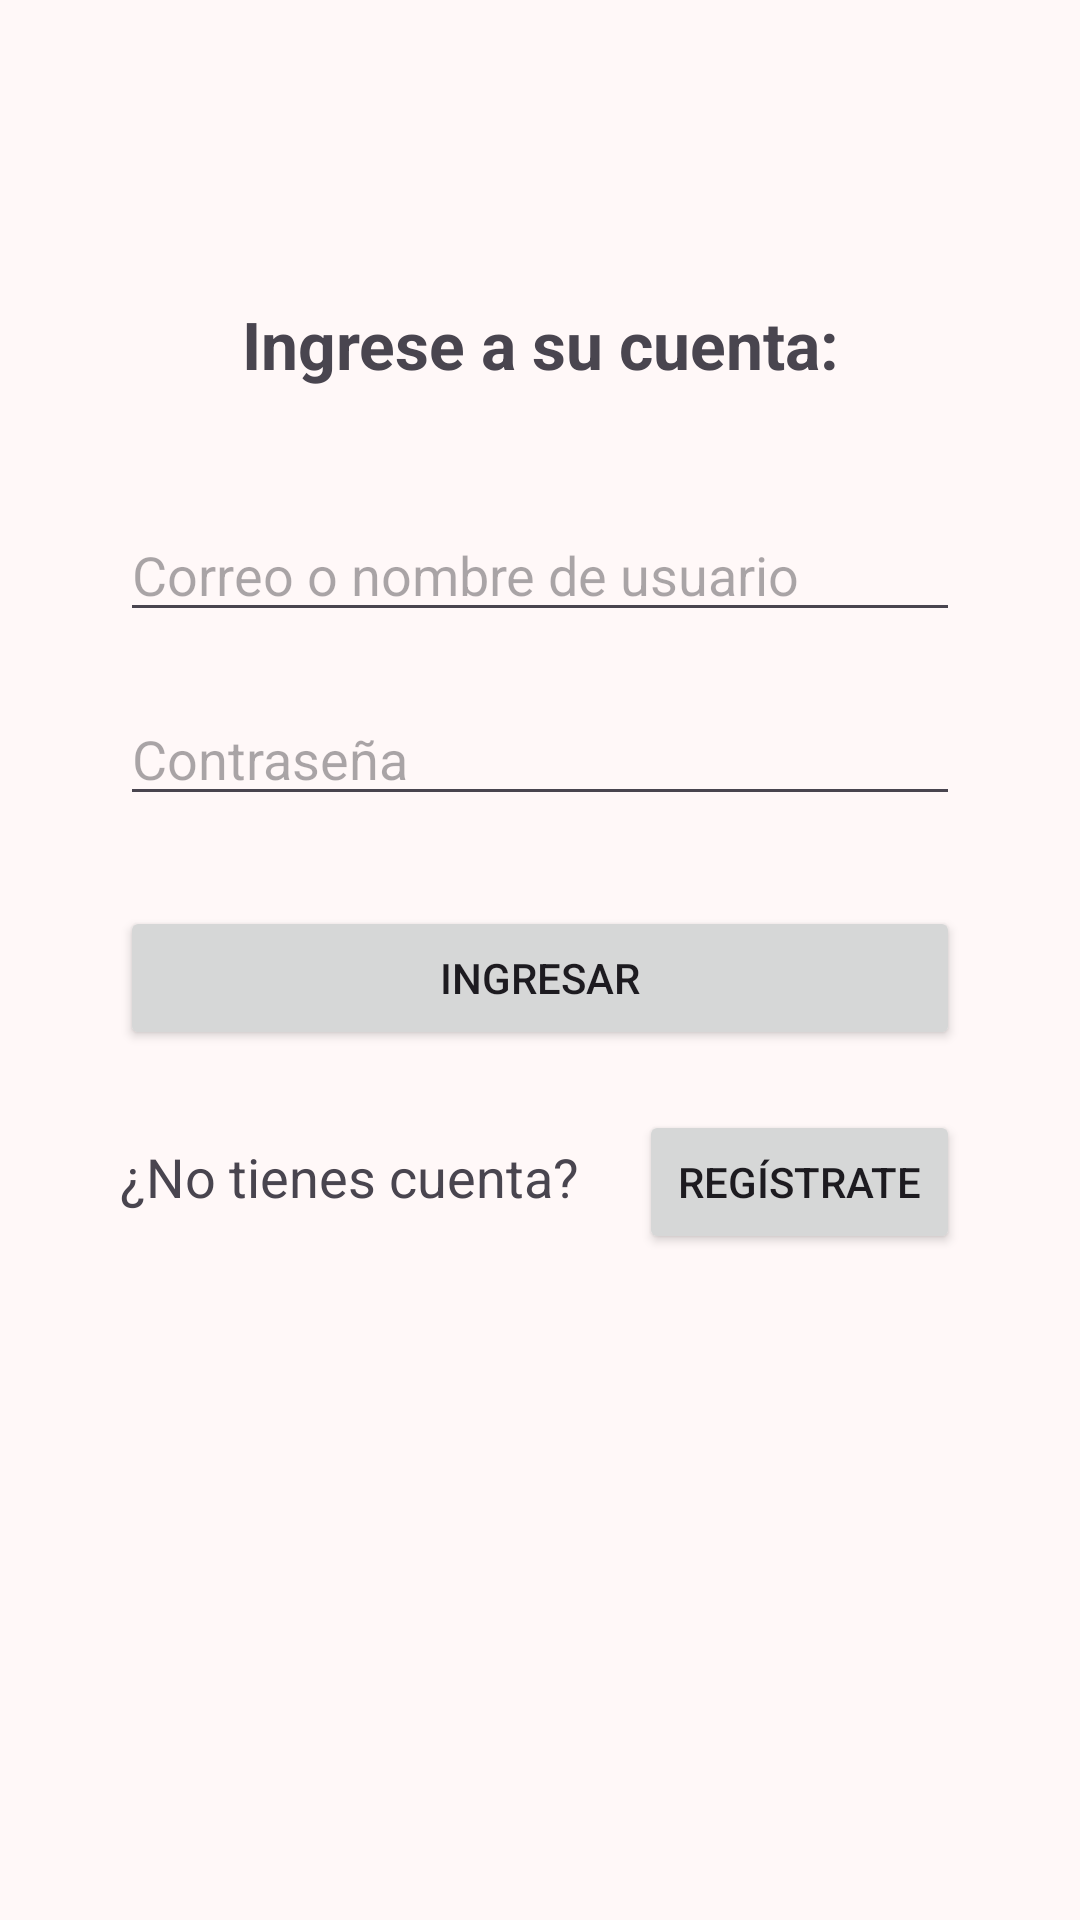

Write the Android layout XML for this screen, with the resource values it uses.
<!-- AndroidManifest.xml: application theme StyleHouse -->
<!-- res/layout/activity_login.xml -->
<?xml version="1.0" encoding="utf-8"?>
<androidx.constraintlayout.widget.ConstraintLayout xmlns:android="http://schemas.android.com/apk/res/android"
    xmlns:app="http://schemas.android.com/apk/res-auto"
    xmlns:tools="http://schemas.android.com/tools"
    android:layout_width="match_parent"
    android:layout_height="match_parent"
    tools:context=".Login">

    <LinearLayout
        android:layout_width="0dp"
        android:layout_height="0dp"
        android:orientation="vertical"
        app:layout_constraintBottom_toBottomOf="parent"
        app:layout_constraintEnd_toEndOf="parent"
        app:layout_constraintStart_toStartOf="parent"
        app:layout_constraintTop_toTopOf="parent">

        <TextView
            android:id="@+id/textView"
            android:layout_width="match_parent"
            android:layout_height="wrap_content"
            android:layout_marginTop="100dp"
            android:text="Ingrese a su cuenta:"
            android:textAlignment="center"
            android:textSize="22sp"
            android:textStyle="bold" />

        <EditText
            android:id="@+id/txtLoginCorreoUsername"
            android:layout_width="match_parent"
            android:layout_height="wrap_content"
            android:layout_marginHorizontal="40dp"
            android:layout_marginTop="40dp"
            android:ems="10"
            android:hint="Correo o nombre de usuario" />

        <EditText
            android:id="@+id/txtLoginPassword"
            android:layout_width="match_parent"
            android:layout_height="wrap_content"
            android:layout_marginHorizontal="40dp"
            android:layout_marginTop="20dp"
            android:ems="10"
            android:hint="Contraseña"
            android:inputType="textPassword" />

        <Button
            android:id="@+id/btnIngresar"
            android:layout_width="match_parent"
            android:layout_height="wrap_content"
            android:layout_marginHorizontal="40dp"
            android:layout_marginTop="30dp"
            android:text="Ingresar" />

        <LinearLayout
            android:layout_width="match_parent"
            android:layout_height="match_parent"
            android:layout_marginTop="20dp"
            android:orientation="horizontal">

            <TextView
                android:id="@+id/textView3"
                android:layout_width="wrap_content"
                android:layout_height="wrap_content"
                android:layout_marginLeft="40dp"
                android:layout_weight="0"
                android:text="¿No tienes cuenta?"
                android:textSize="18sp" />

            <Button
                android:id="@+id/btnLoginRegistrar"
                android:layout_width="match_parent"
                android:layout_height="wrap_content"
                android:layout_marginLeft="20dp"
                android:layout_marginRight="40dp"
                android:layout_weight="0"
                android:text="Regístrate" />
        </LinearLayout>
    </LinearLayout>

</androidx.constraintlayout.widget.ConstraintLayout>
<!-- resources referenced by this layout -->
<resources>
  <color name="md_theme_primary">#860066</color>
  <color name="md_theme_onPrimary">#FFFFFF</color>
  <color name="md_theme_primaryContainer">#B5348E</color>
  <color name="md_theme_onPrimaryContainer">#FFFFFF</color>
  <color name="md_theme_secondary">#2D2B27</color>
  <color name="md_theme_onSecondary">#FFFFFF</color>
  <color name="md_theme_secondaryContainer">#4F4C48</color>
  <color name="md_theme_onSecondaryContainer">#EFE9E3</color>
  <color name="md_theme_tertiary">#131311</color>
  <color name="md_theme_onTertiary">#FFFFFF</color>
  <color name="md_theme_tertiaryContainer">#333230</color>
  <color name="md_theme_onTertiaryContainer">#C4C0BD</color>
  <color name="md_theme_error">#BA1A1A</color>
  <color name="md_theme_onError">#FFFFFF</color>
  <color name="md_theme_errorContainer">#FFDAD6</color>
  <color name="md_theme_onErrorContainer">#410002</color>
  <color name="md_theme_background">#FFF8F8</color>
  <color name="md_theme_onBackground">#23191E</color>
  <color name="md_theme_surface">#FFF8F8</color>
  <color name="md_theme_onSurface">#23191E</color>
  <color name="md_theme_surfaceVariant">#F7DBE8</color>
  <color name="md_theme_onSurfaceVariant">#54414B</color>
  <color name="md_theme_outline">#87717C</color>
  <color name="md_theme_outlineVariant">#DABFCC</color>
  <color name="md_theme_inverseSurface">#392D33</color>
  <color name="md_theme_inverseOnSurface">#FFECF3</color>
  <color name="md_theme_inversePrimary">#FFAEDC</color>
  <color name="md_theme_primaryFixed">#FFD8EB</color>
  <color name="md_theme_onPrimaryFixed">#3B002C</color>
  <color name="md_theme_primaryFixedDim">#FFAEDC</color>
  <color name="md_theme_onPrimaryFixedVariant">#880068</color>
  <color name="md_theme_secondaryFixed">#E8E1DB</color>
  <color name="md_theme_onSecondaryFixed">#1D1B18</color>
  <color name="md_theme_secondaryFixedDim">#CBC5C0</color>
  <color name="md_theme_onSecondaryFixedVariant">#494642</color>
  <color name="md_theme_tertiaryFixed">#E6E2DE</color>
  <color name="md_theme_onTertiaryFixed">#1C1B1A</color>
  <color name="md_theme_tertiaryFixedDim">#C9C6C2</color>
  <color name="md_theme_onTertiaryFixedVariant">#484644</color>
  <color name="md_theme_surfaceDim">#E8D5DD</color>
  <color name="md_theme_surfaceBright">#FFF8F8</color>
  <color name="md_theme_surfaceContainerLowest">#FFFFFF</color>
  <color name="md_theme_surfaceContainerLow">#FFF0F5</color>
  <color name="md_theme_surfaceContainer">#FDE9F1</color>
  <color name="md_theme_surfaceContainerHigh">#F7E3EB</color>
  <color name="md_theme_surfaceContainerHighest">#F1DDE5</color>
</resources>
